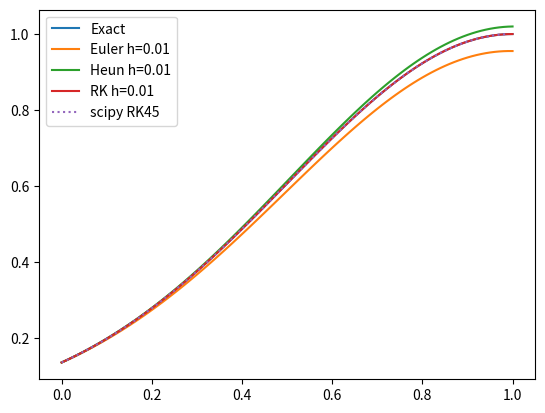

The matplotlib source for this figure:
import numpy as np
import matplotlib.pyplot as plt
from scipy.integrate import solve_ivp

# exact solution
t_exact = np.linspace(0, 1, 100)
x_exact = np.exp(-2 * (t_exact - 1) ** 2)
plt.plot(t_exact, x_exact, label="Exact")



# given differential function
def diff(t, x):
    f = -4 * (t-1) * x
    return f
# euler method

def euler_method(x_init, t_min, t_max, h, line=False):
    Nmax = int((t_max - t_min)/h)
    t = t_min
    t_plot = [t_min]
    x = x_init
    x_plot = [x_init]
    for i in range(1, Nmax+1):
        t = t_min + i * h
        x = x + (diff(t, x)) * h
        
        t_plot.append(t)
        x_plot.append(x)

    if line==True:
        plt.plot(t_plot, x_plot, label="Euler h=%s"%(h))
                
    elif line==False:
        plt.plot(t_plot, x_plot, linestyle="None", marker="o", label="Euler h=%s"%(h))

def heun_method(x_init, t_min, t_max, h, line=False):
    Nmax = int((t_max - t_min)/h)
    t = t_min
    t_plot = [t_min]
    x = x_init
    x_plot = [x_init]
    for i in range(1, Nmax+1):
        k1 = diff(t, x) * h
        k2 = diff(t, x+k1) * h
        t = t_min + i * h
        x = x + 0.5 * (k1 + k2)

        t_plot.append(t)
        x_plot.append(x)
    if line==True:
        plt.plot(t_plot, x_plot, label="Heun h=%s"%(h))
                
    elif line==False:
        plt.plot(t_plot, x_plot, linestyle="None", marker="o", label="Heun h=%s"%(h))

def runge_kutta(x_init, t_min, t_max, h, line=False):
    Nmax = int((t_max - t_min)/h)
    t = t_min
    t_plot = [t_min]
    x = x_init
    x_plot = [x_init]
    for i in range(1, Nmax+1):
        #t_med = t_min - 0.5 * h +i *h

        k1 = diff(t,x) * h
        k2 = diff(t+0.5*h, x+0.5*k1) * h
        k3 = diff(t+0.5*h, x+0.5*k2) * h
        k4 = diff(t+h, x+k3) * h
        
        t = t_min + i * h
        x = x + (k1 + 2*k2 + 2*k3 + k4)/6

        t_plot.append(t)
        x_plot.append(x)
    if line==True:
        plt.plot(t_plot, x_plot, label="RK h=%s"%(h))
                
    elif line==False:
        plt.plot(t_plot, x_plot, linestyle="None", marker="o", label="RK h=%s"%(h))



if __name__ == "__main__":

    euler_method(np.exp(-2), 0.0, 1.0, 0.01, line=True)
    #euler_method(np.exp(-2), 0.0, 1.0, 0.01)
    #euler_method(np.exp(-2), 0.0, 1.0, 0.1)
    
    heun_method(np.exp(-2), 0.0, 1.0, 0.01, line=True)
    
    runge_kutta(np.exp(-2), 0.0, 1.0, 0.01, line=True)

    
    # scipyをつかう．
    x = solve_ivp(diff, [0, 1], [np.exp(-2)], method="RK45", t_eval=np.arange(0,1,0.01).tolist())
    #print(x.t, x.y)
    plt.plot(x.t, x.y[0], label="scipy RK45", linestyle="dotted")


    plt.legend()
    plt.savefig("ode_compare.png")
